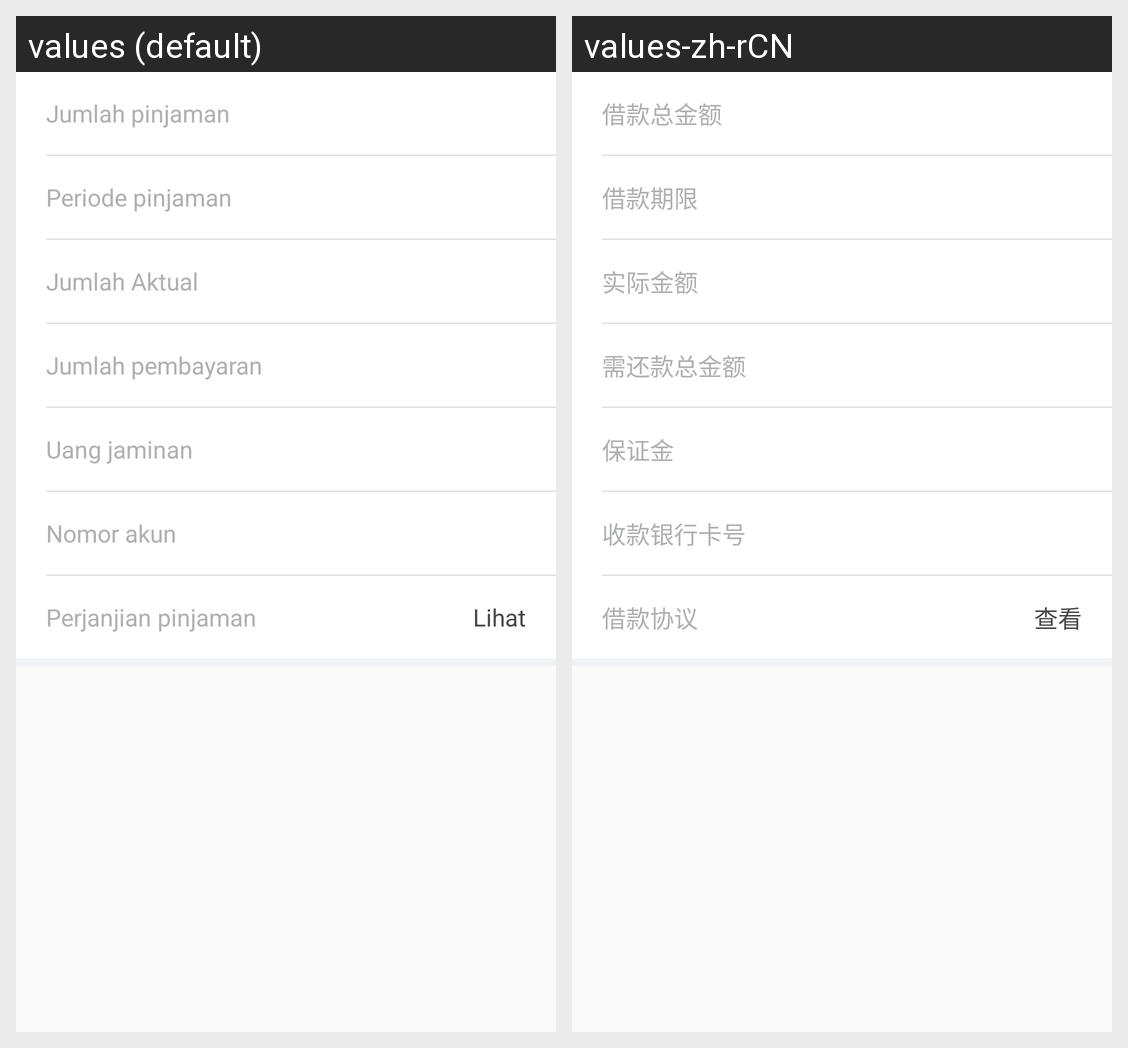

Strings drawn on this Android screen and how each of the app's shown locales translates them:
Android screen res/layout/loan_application.xml rendered under 2 locales, left to right: values (default), values-zh-rCN. Device: Nexus 5 (rendered at 1080×1920; each locale shown at half size, 540×960, under a caption strip naming it); theme AppTheme.
Strings drawn on this screen, with the default value and each locale's value (text and hints the layout hard-codes, and strings that could not be matched under every locale, appear in the picture but are not listed):

total_loan_amount
  values: Jumlah pinjaman
  values-zh-rCN: 借款总金额

life_of_loan
  values: Periode pinjaman
  values-zh-rCN: 借款期限

actual_earned_amount
  values: Jumlah Aktual
  values-zh-rCN: 实际金额

total_amount_to_be_repaid
  values: Jumlah pembayaran
  values-zh-rCN: 需还款总金额

earnest_money
  values: Uang jaminan
  values-zh-rCN: 保证金

collection_bank_card_number
  values: Nomor akun
  values-zh-rCN: 收款银行卡号

loan_agreement
  values: Perjanjian pinjaman
  values-zh-rCN: 借款协议

view_agreement
  values: Lihat
  values-zh-rCN: 查看
